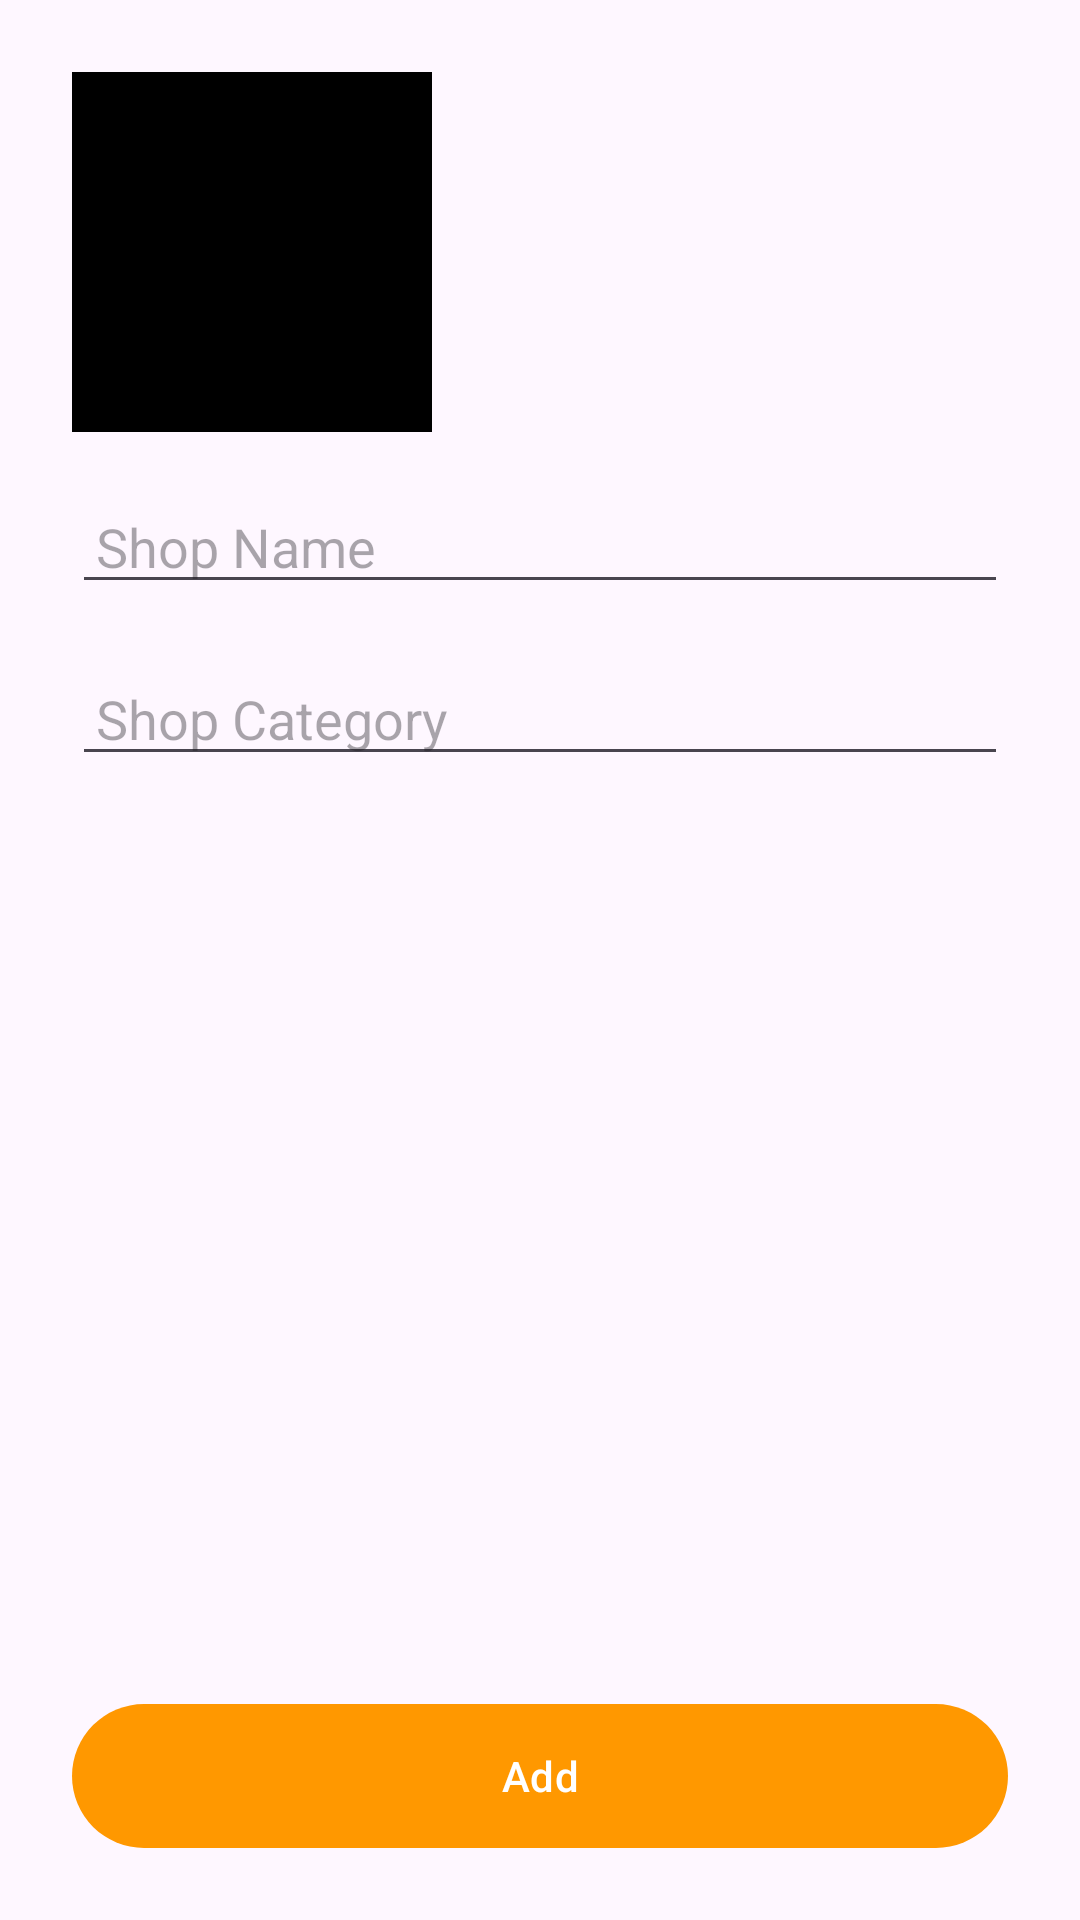

The Android layout XML behind this screen, and the referenced resources:
<!-- AndroidManifest.xml: application theme Theme.BuyitSeller -->
<!-- res/layout/fragment_create_shop.xml -->
<?xml version="1.0" encoding="utf-8"?>
<androidx.constraintlayout.widget.ConstraintLayout xmlns:android="http://schemas.android.com/apk/res/android"
    xmlns:app="http://schemas.android.com/apk/res-auto"
    xmlns:tools="http://schemas.android.com/tools"
    android:layout_width="match_parent"
    android:layout_height="match_parent"
    tools:context=".fragments.CreateShopFragment">


    <ImageView
        android:id="@+id/iv_shop"
        android:layout_width="120dp"
        android:layout_height="120dp"
        android:layout_margin="24dp"
        android:background="@color/black"
        android:src="@drawable/shopping_bag"
        app:layout_constraintStart_toStartOf="parent"
        app:layout_constraintTop_toTopOf="parent"
        app:tint="@color/orange_500" />


    <EditText
        android:id="@+id/et_shop_name"
        android:layout_width="match_parent"
        android:layout_height="wrap_content"
        android:layout_marginHorizontal="24dp"
        android:layout_marginTop="16dp"
        android:hint="Shop Name"
        android:maxLines="1"
        android:paddingHorizontal="8dp"
        app:layout_constraintTop_toBottomOf="@id/iv_shop" />

    <AutoCompleteTextView
        android:id="@+id/et_shop_category"
        android:layout_width="match_parent"
        android:layout_height="wrap_content"
        android:layout_marginHorizontal="24dp"
        android:layout_marginTop="16dp"
        android:editable="false"
        android:hint="Shop Category"
        android:maxLines="1"
        android:paddingHorizontal="8dp"
        app:layout_constraintTop_toBottomOf="@id/et_shop_name" />

    <com.google.android.material.button.MaterialButton
        android:id="@+id/btn_add"
        android:layout_width="match_parent"
        android:layout_height="wrap_content"
        android:layout_margin="24dp"
        android:insetTop="0dp"
        android:insetBottom="0dp"
        android:text="Add"
        android:textAllCaps="false"
        app:layout_constraintBottom_toBottomOf="parent" />

</androidx.constraintlayout.widget.ConstraintLayout>
<!-- resources referenced by this layout -->
<resources>
  <color name="black">#FF000000</color>
  <color name="orange_500">#ff9800</color>
  <style name="Theme.BuyitSeller" parent="Theme.Material3.Light.NoActionBar">
          
          <item name="colorPrimary">@color/orange_500</item>
          <item name="colorPrimaryVariant">@color/orange_700</item>
          <item name="colorOnPrimary">@color/white</item>
          
          <item name="colorSecondary">@color/orange_200</item>
          <item name="colorSecondaryVariant">@color/orange_700</item>
          <item name="colorOnSecondary">@color/black</item>
          
          <item name="android:statusBarColor">?attr/colorPrimaryVariant</item>
          
      </style>
  <color name="orange_700">#c66900</color>
  <color name="white">#FFFFFFFF</color>
  <color name="orange_200">#ffc947</color>
</resources>
